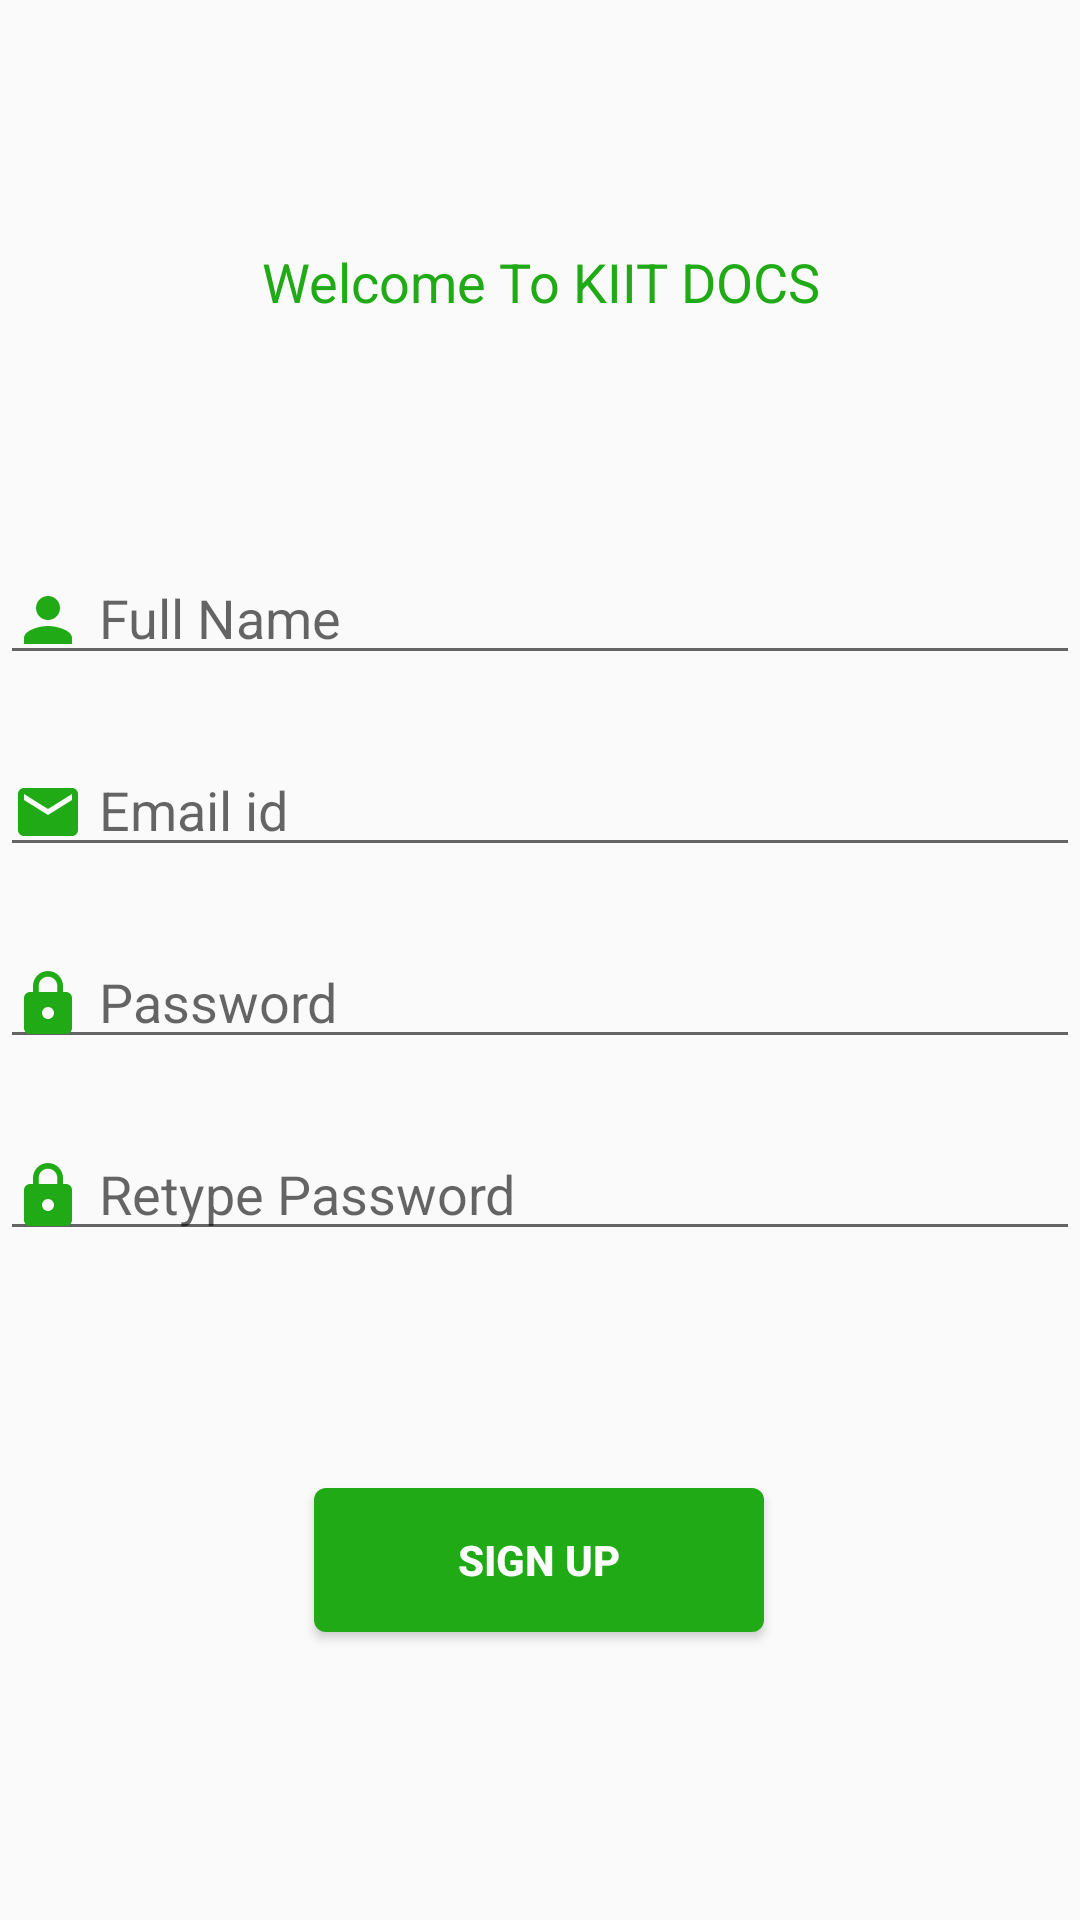

Write the Android layout XML for this screen, with the resource values it uses.
<!-- AndroidManifest.xml: application theme AppTheme -->
<!-- res/layout/activity_sign_u_p.xml -->
<?xml version="1.0" encoding="utf-8"?>
<androidx.constraintlayout.widget.ConstraintLayout xmlns:android="http://schemas.android.com/apk/res/android"
    xmlns:app="http://schemas.android.com/apk/res-auto"
    xmlns:tools="http://schemas.android.com/tools"
    android:layout_width="match_parent"
    android:layout_height="match_parent"
    tools:context=".signUP">

    <TextView
        android:id="@+id/headText"
        android:layout_width="wrap_content"
        android:layout_height="wrap_content"
        android:layout_marginTop="96dp"
        android:layout_marginBottom="10dp"
        android:clickable="false"
        android:fontFamily="arial"
        android:gravity="center"
        android:text="@string/create_an_account"
        android:textColor="@color/colorPrimary"
        android:textSize="36sp"
        android:textStyle="bold"
        app:layout_constraintBottom_toTopOf="@+id/textView"
        app:layout_constraintEnd_toEndOf="parent"
        app:layout_constraintStart_toStartOf="parent"
        app:layout_constraintTop_toTopOf="parent"
        app:layout_constraintVertical_bias="1.0" />

    <TextView
        android:id="@+id/textView"
        android:layout_width="wrap_content"
        android:layout_height="wrap_content"
        android:layout_marginStart="132dp"
        android:layout_marginEnd="132dp"
        android:layout_marginBottom="79dp"
        android:gravity="center"
        android:text="@string/welcome_to_kiit_docs"
        android:textColor="@color/colorPrimary"
        android:textSize="18sp"
        app:layout_constraintBottom_toTopOf="@+id/create_nameID"
        app:layout_constraintEnd_toEndOf="parent"
        app:layout_constraintStart_toStartOf="parent" />

    <EditText
        android:id="@+id/create_nameID"
        android:layout_width="360dp"
        android:layout_height="40dp"
        android:layout_marginStart="30dp"
        android:layout_marginEnd="30dp"
        android:layout_marginBottom="24dp"
        android:drawableStart="@drawable/ic_user"
        android:drawablePadding="5dp"
        android:ems="10"
        android:hint="@string/full_name"
        android:inputType="textPersonName"
        android:singleLine="true"
        android:textSize="18sp"
        app:layout_constraintBottom_toTopOf="@+id/create_emailID"
        app:layout_constraintEnd_toEndOf="parent"
        app:layout_constraintStart_toStartOf="parent"
        android:importantForAutofill="no" />

    <EditText
        android:id="@+id/create_passwordID"
        android:layout_width="360dp"
        android:layout_height="40dp"
        android:layout_marginStart="30dp"
        android:layout_marginEnd="30dp"
        android:layout_marginBottom="24dp"
        android:ems="10"
        android:hint="@string/password"
        android:textSize="18sp"
        android:drawablePadding="5dp"
        android:inputType="textPassword"
        app:layout_constraintBottom_toTopOf="@+id/create_repassID"
        app:layout_constraintEnd_toEndOf="parent"
        app:layout_constraintStart_toStartOf="parent"
        android:drawableStart="@drawable/ic_pass"
        android:singleLine="true"
        android:importantForAutofill="no"/>

    <EditText
        android:id="@+id/create_repassID"
        android:layout_width="360dp"
        android:layout_height="40dp"
        android:layout_marginBottom="79dp"
        android:drawableStart="@drawable/ic_pass"
        android:drawablePadding="5dp"
        android:ems="10"
        android:hint="@string/retype_password"
        android:importantForAutofill="no"
        android:inputType="textPassword"
        android:singleLine="true"
        android:textSize="18sp"
        app:layout_constraintBottom_toTopOf="@+id/signUpBTN"
        app:layout_constraintEnd_toEndOf="parent"
        app:layout_constraintHorizontal_bias="0.49"
        app:layout_constraintStart_toStartOf="parent" />

    <EditText
        android:id="@+id/create_emailID"
        android:layout_width="360dp"
        android:layout_height="40dp"
        android:layout_marginStart="30dp"
        android:layout_marginEnd="30dp"
        android:layout_marginBottom="24dp"
        android:drawableStart="@drawable/ic_mail"
        android:ems="10"
        android:textSize="18sp"
        android:drawablePadding="5dp"
        android:hint="@string/email_id"
        android:inputType="textEmailAddress"
        app:layout_constraintBottom_toTopOf="@+id/create_passwordID"
        app:layout_constraintEnd_toEndOf="parent"
        app:layout_constraintStart_toStartOf="parent"
        android:importantForAutofill="no" />

    <Button
        android:id="@+id/signUpBTN"
        android:layout_width="wrap_content"
        android:layout_height="wrap_content"
        android:layout_marginBottom="96dp"
        android:width="150dp"
        android:height="35dp"
        android:background="@drawable/button"
        android:gravity="center"
        android:text="@string/sign_up"
        android:textColor="@color/textColor"
        android:textStyle="bold"
        app:layout_constraintBottom_toBottomOf="parent"
        app:layout_constraintEnd_toEndOf="parent"
        app:layout_constraintHorizontal_bias="0.498"
        app:layout_constraintStart_toStartOf="parent" />


</androidx.constraintlayout.widget.ConstraintLayout>
<!-- resources referenced by this layout -->
<resources>
  <color name="colorPrimary">#20AA16</color>
  <color name="textColor">#FFFFFF</color>
  <!-- drawable button (drawable) -->
  <?xml version="1.0" encoding="utf-8"?>
  <shape xmlns:android="http://schemas.android.com/apk/res/android">
      <corners android:radius="4dp"></corners>
      <solid android:color="@color/colorPrimary"></solid>
  </shape>
  <!-- drawable ic_mail (drawable) -->
  <vector android:height="24dp" android:tint="#20AA16"
      android:viewportHeight="24" android:viewportWidth="24"
      android:width="24dp" xmlns:android="http://schemas.android.com/apk/res/android">
      <path android:fillColor="@android:color/white" android:pathData="M20,4L4,4c-1.1,0 -1.99,0.9 -1.99,2L2,18c0,1.1 0.9,2 2,2h16c1.1,0 2,-0.9 2,-2L22,6c0,-1.1 -0.9,-2 -2,-2zM20,8l-8,5 -8,-5L4,6l8,5 8,-5v2z"/>
  </vector>
  <!-- drawable ic_pass (drawable) -->
  <vector android:height="24dp" android:tint="#20AA16"
      android:viewportHeight="24" android:viewportWidth="24"
      android:width="24dp" xmlns:android="http://schemas.android.com/apk/res/android">
      <path android:fillColor="@android:color/white" android:pathData="M18,8h-1L17,6c0,-2.76 -2.24,-5 -5,-5S7,3.24 7,6v2L6,8c-1.1,0 -2,0.9 -2,2v10c0,1.1 0.9,2 2,2h12c1.1,0 2,-0.9 2,-2L20,10c0,-1.1 -0.9,-2 -2,-2zM12,17c-1.1,0 -2,-0.9 -2,-2s0.9,-2 2,-2 2,0.9 2,2 -0.9,2 -2,2zM15.1,8L8.9,8L8.9,6c0,-1.71 1.39,-3.1 3.1,-3.1 1.71,0 3.1,1.39 3.1,3.1v2z"/>
  </vector>
  <!-- drawable ic_user (drawable) -->
  <vector android:height="24dp" android:tint="#20AA16"
      android:viewportHeight="24" android:viewportWidth="24"
      android:width="24dp" xmlns:android="http://schemas.android.com/apk/res/android">
      <path android:fillColor="@android:color/white" android:pathData="M12,12c2.21,0 4,-1.79 4,-4s-1.79,-4 -4,-4 -4,1.79 -4,4 1.79,4 4,4zM12,14c-2.67,0 -8,1.34 -8,4v2h16v-2c0,-2.66 -5.33,-4 -8,-4z"/>
  </vector>
  <string name="create_an_account">Create an Account</string>
  <string name="email_id">Email id</string>
  <string name="full_name">Full Name</string>
  <string name="password">Password</string>
  <string name="retype_password">Retype Password</string>
  <string name="sign_up">SIGN UP</string>
  <string name="welcome_to_kiit_docs">Welcome To KIIT DOCS</string>
  <style name="AppTheme" parent="Theme.AppCompat.Light.NoActionBar">
          
          
          <item name="colorPrimaryDark">@color/topHeadbar</item>
          
      </style>
  <color name="topHeadbar">#08940C</color>
</resources>
